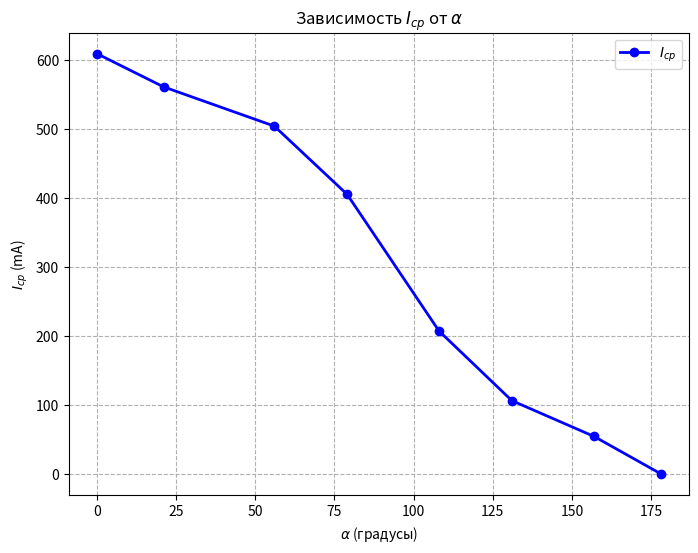

Generate this figure with matplotlib:
import matplotlib.pyplot as plt
import numpy as np

# Данные для графика
alpha = np.array([0, 21, 56, 79, 108, 131, 157, 178])  # Значения угла α (градусы)
I_cp = np.array([609, 561, 504, 405, 207, 106, 54, 0])  # Значения I_cp (мА)

# Создаем фигуру и оси
plt.figure(figsize=(8, 6))  # Размер графика

# Строим график
plt.plot(alpha, I_cp, label='$I_{cp}$', color='blue', marker='o', linestyle='-', linewidth=2)

# Подписываем оси
plt.xlabel('$\\alpha$ (градусы)')  # Подпись оси X
plt.ylabel('$I_{cp}$ (mA)')  # Подпись оси Y

# Добавляем заголовок графика
plt.title('Зависимость $I_{cp}$ от $\\alpha$')  # Заголовок графика

# Включаем сетку
plt.grid(True, linestyle='--', alpha=1)  # Включаем сетку с пунктирной линией

# Добавляем легенду
plt.legend(loc='upper right')  # Легенда графика (loc указывает расположение)

# Отображаем график
plt.show()